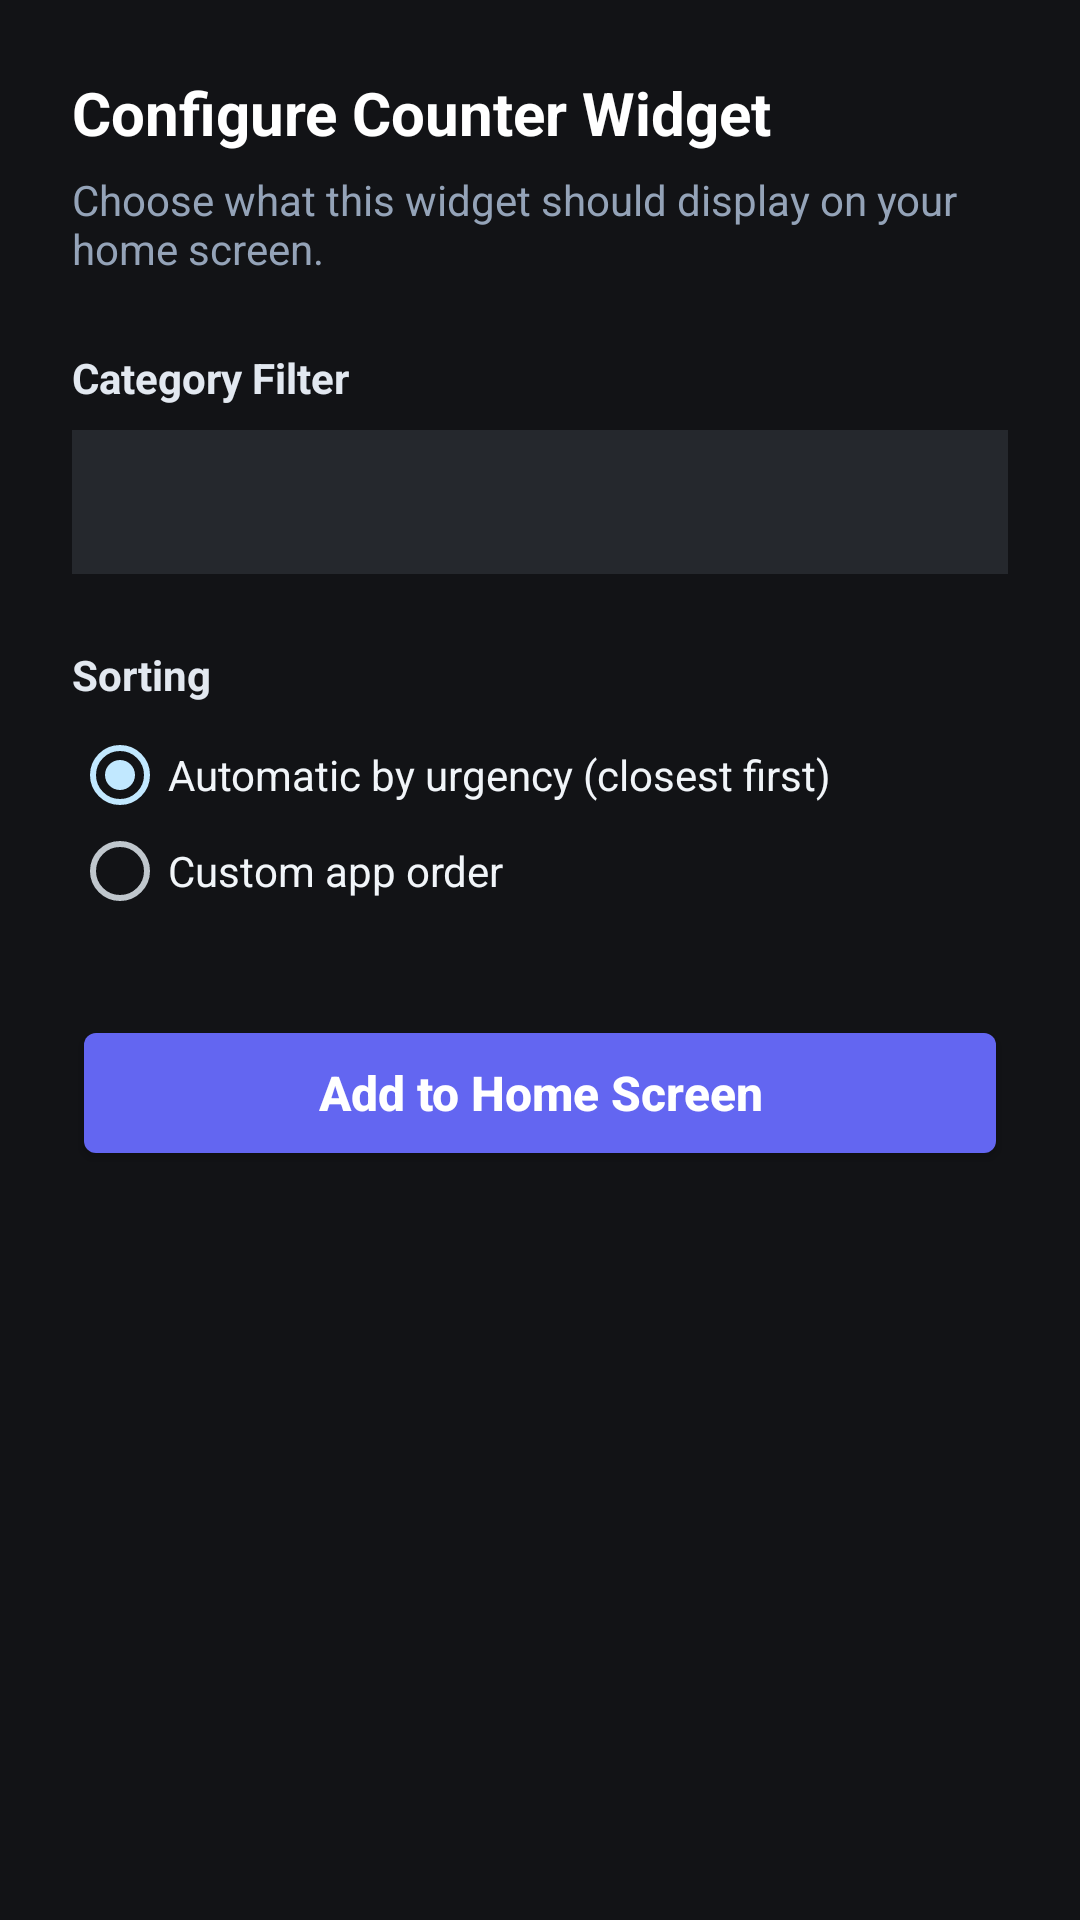

The Android layout XML behind this screen, and the referenced resources:
<!-- AndroidManifest.xml: activity theme Theme.MyApplication -->
<!-- res/layout/activity_widget_config.xml -->
<?xml version="1.0" encoding="utf-8"?>
<LinearLayout xmlns:android="http://schemas.android.com/apk/res/android"
    android:layout_width="match_parent"
    android:layout_height="match_parent"
    android:orientation="vertical"
    android:background="#121316"
    android:padding="24dp">

    <TextView
        android:layout_width="wrap_content"
        android:layout_height="wrap_content"
        android:text="Configure Counter Widget"
        android:textColor="#FFFFFF"
        android:textSize="20sp"
        android:textStyle="bold" />

    <TextView
        android:layout_width="wrap_content"
        android:layout_height="wrap_content"
        android:text="Choose what this widget should display on your home screen."
        android:textColor="#94A3B8"
        android:textSize="14sp"
        android:layout_marginTop="6dp"
        android:layout_marginBottom="24dp" />

    <TextView
        android:layout_width="wrap_content"
        android:layout_height="wrap_content"
        android:text="Category Filter"
        android:textColor="#E2E8F0"
        android:textSize="14sp"
        android:textStyle="bold"
        android:layout_marginBottom="8dp" />

    <Spinner
        android:id="@+id/config_category_spinner"
        android:layout_width="match_parent"
        android:layout_height="48dp"
        android:background="#25282D"
        android:padding="8dp"
        android:layout_marginBottom="24dp" />

    <TextView
        android:layout_width="wrap_content"
        android:layout_height="wrap_content"
        android:text="Sorting"
        android:textColor="#E2E8F0"
        android:textSize="14sp"
        android:textStyle="bold"
        android:layout_marginBottom="8dp" />

    <RadioGroup
        android:id="@+id/config_sort_group"
        android:layout_width="match_parent"
        android:layout_height="wrap_content"
        android:layout_marginBottom="32dp">

        <RadioButton
            android:id="@+id/config_sort_urgency"
            android:layout_width="match_parent"
            android:layout_height="wrap_content"
            android:text="Automatic by urgency (closest first)"
            android:textColor="#F1F5F9"
            android:checked="true" />

        <RadioButton
            android:id="@+id/config_sort_custom"
            android:layout_width="match_parent"
            android:layout_height="wrap_content"
            android:text="Custom app order"
            android:textColor="#F1F5F9" />
    </RadioGroup>

    <Button
        android:id="@+id/config_btn_save"
        android:layout_width="match_parent"
        android:layout_height="52dp"
        android:text="Add to Home Screen"
        android:textAllCaps="false"
        android:textSize="16sp"
        android:textStyle="bold"
        android:backgroundTint="#6366F1"
        android:textColor="#FFFFFF" />
</LinearLayout>
<!-- resources referenced by this layout -->
<resources>
  <style name="Theme.MyApplication" parent="android:Theme.DeviceDefault.NoActionBar" />
</resources>
